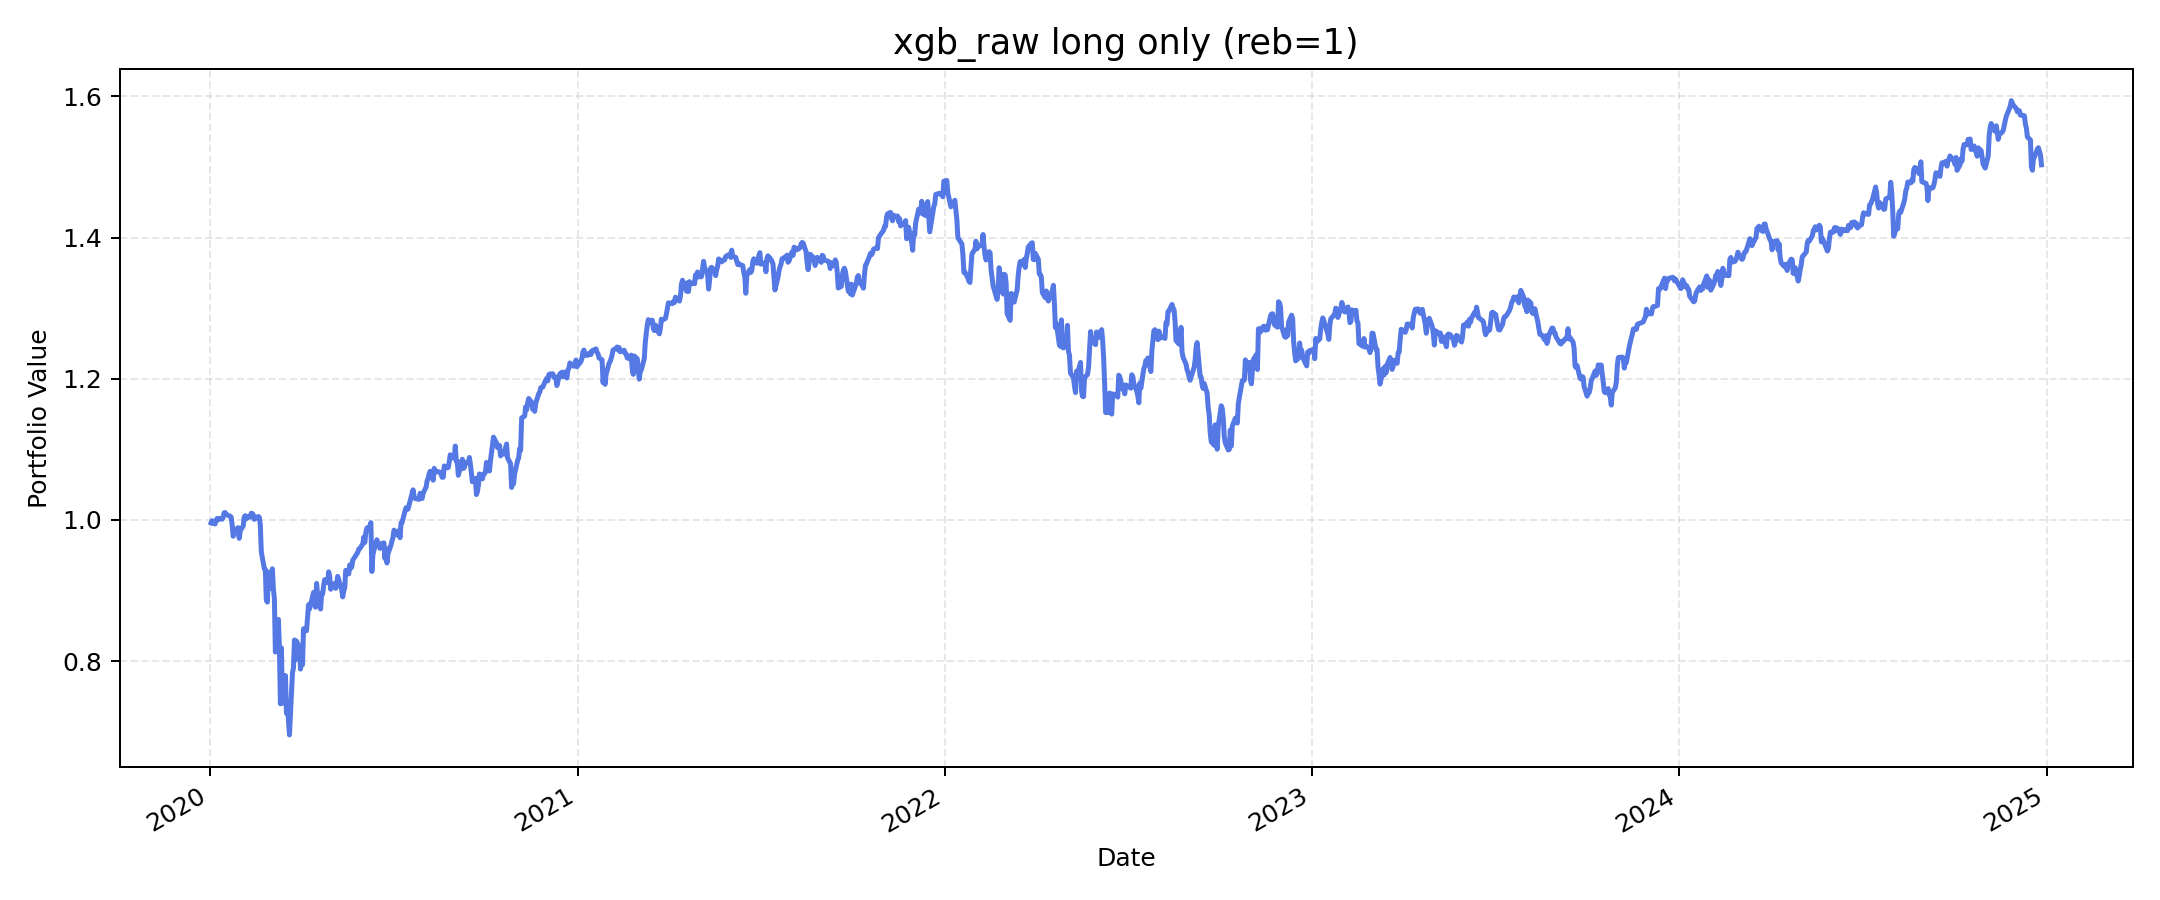

The table this chart was drawn from, first rows:
, value
2020-01-02, 0.9957
2020-01-03, 0.9989
2020-01-06, 0.9943
2020-01-07, 0.9995
2020-01-08, 1.002
2020-01-09, 1
2020-01-10, 1.002
2020-01-13, 1.001
2020-01-14, 1.003
2020-01-15, 1.01
2020-01-16, 1.011
2020-01-17, 1.008
2020-01-21, 1.005
2020-01-22, 1.004
2020-01-23, 0.9933
2020-01-24, 0.977
2020-01-27, 0.9873
2020-01-28, 0.9859
2020-01-29, 0.9891
2020-01-30, 0.974
2020-01-31, 0.9844
2020-02-03, 0.9917
2020-02-04, 1.004
2020-02-05, 1.006
2020-02-06, 1.002
2020-02-07, 1.004
2020-02-10, 1.004
2020-02-11, 1.009
2020-02-12, 1.009
2020-02-13, 1.007
2020-02-14, 1.001
2020-02-18, 1.005
2020-02-19, 1.004
2020-02-20, 0.9935
2020-02-21, 0.955
2020-02-24, 0.9309
2020-02-25, 0.9297
2020-02-26, 0.8864
2020-02-27, 0.8837
2020-02-28, 0.9263
2020-03-02, 0.903
2020-03-03, 0.9308
2020-03-04, 0.9023
2020-03-05, 0.8887
2020-03-06, 0.813
2020-03-09, 0.8592
2020-03-10, 0.8201
2020-03-11, 0.7396
2020-03-12, 0.8188
2020-03-13, 0.7405
2020-03-16, 0.7796
2020-03-17, 0.7262
2020-03-18, 0.7415
2020-03-19, 0.7156
2020-03-20, 0.6955
2020-03-23, 0.7834
2020-03-24, 0.7908
2020-03-25, 0.83
2020-03-26, 0.802
2020-03-27, 0.8284
... 1,196 more rows
